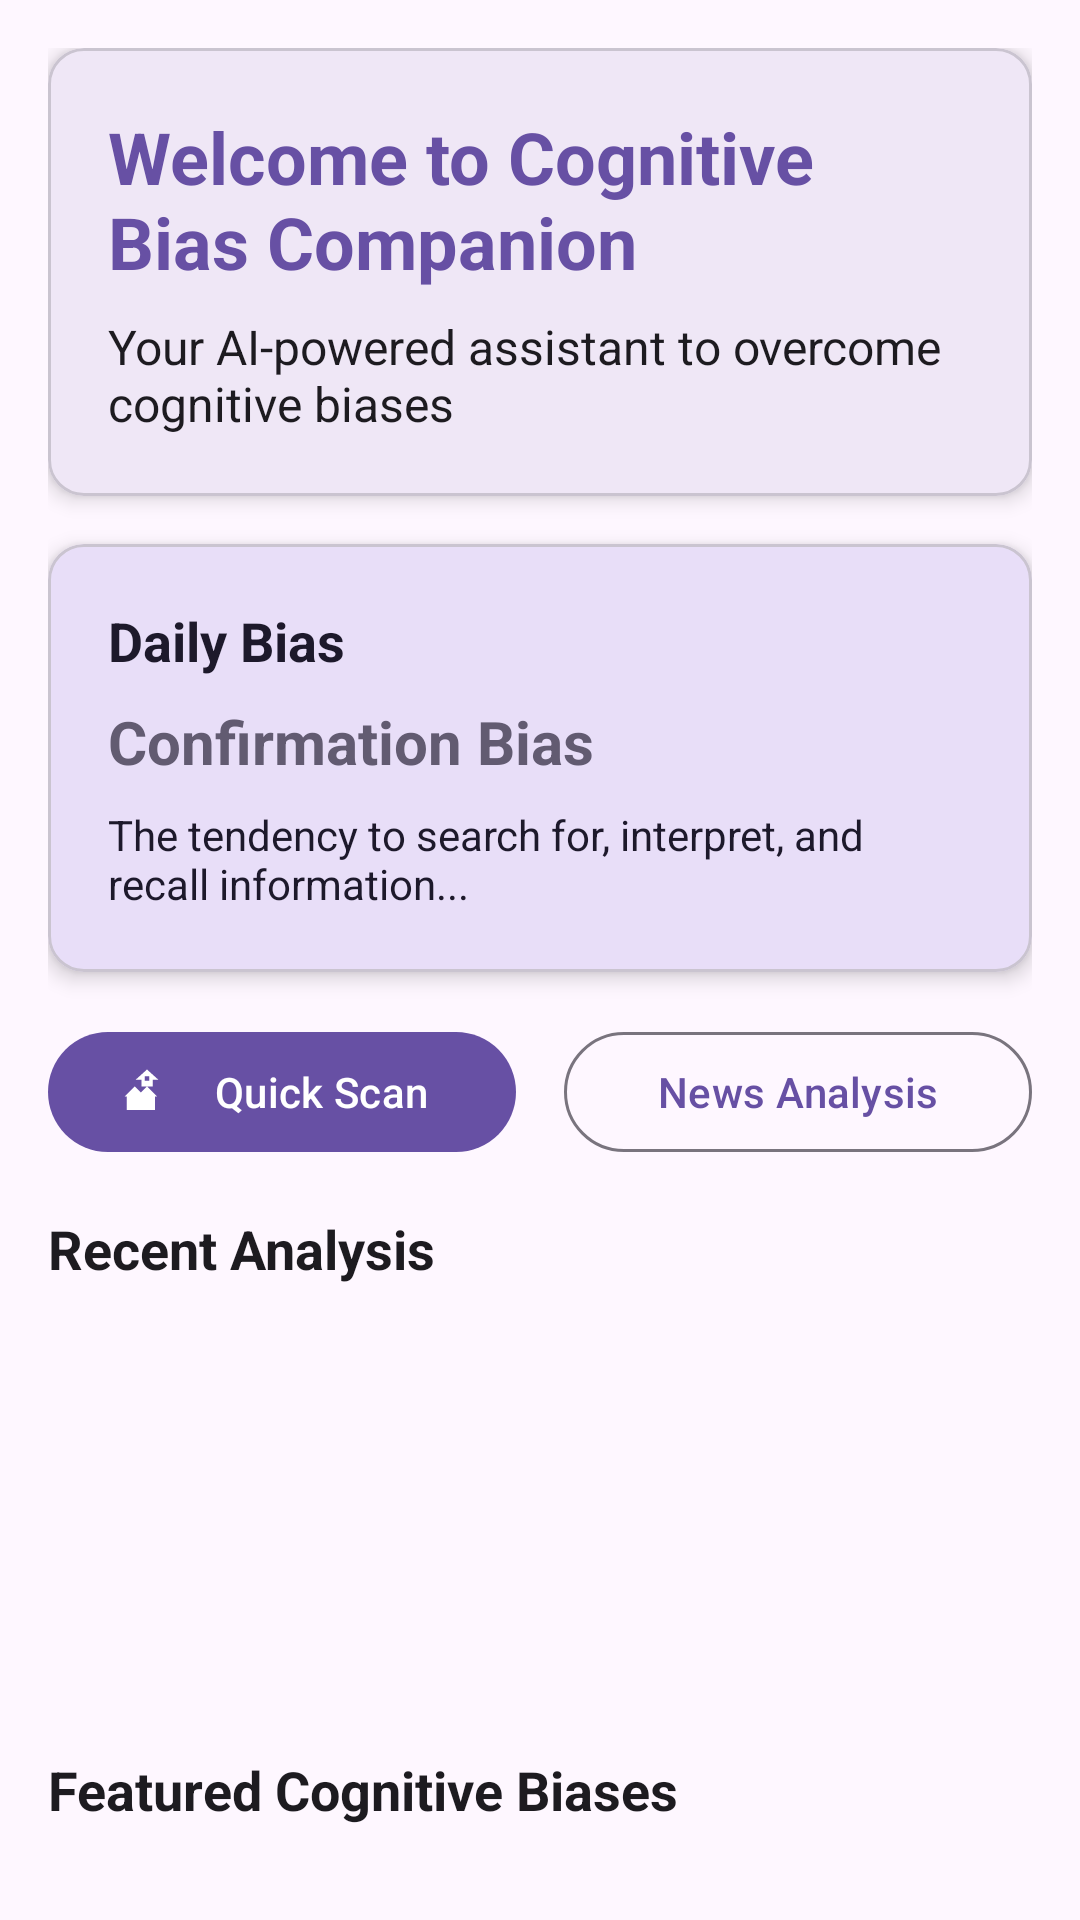

Produce the Android XML layout that renders to this screen, including the resource entries it uses.
<!-- AndroidManifest.xml: application theme Theme.CognitiveBiasCompanion -->
<!-- res/layout/fragment_home.xml -->
<?xml version="1.0" encoding="utf-8"?>
<ScrollView xmlns:android="http://schemas.android.com/apk/res/android"
    xmlns:app="http://schemas.android.com/apk/res-auto"
    android:layout_width="match_parent"
    android:layout_height="match_parent"
    android:fillViewport="true"
    android:padding="16dp">

    <LinearLayout
        android:layout_width="match_parent"
        android:layout_height="wrap_content"
        android:orientation="vertical">

        
        <com.google.android.material.card.MaterialCardView
            android:layout_width="match_parent"
            android:layout_height="wrap_content"
            android:layout_marginBottom="16dp"
            app:cardCornerRadius="12dp"
            app:cardElevation="4dp">

            <LinearLayout
                android:layout_width="match_parent"
                android:layout_height="wrap_content"
                android:orientation="vertical"
                android:padding="20dp">

                <TextView
                    android:id="@+id/welcome_title"
                    android:layout_width="match_parent"
                    android:layout_height="wrap_content"
                    android:text="@string/welcome_title"
                    android:textSize="24sp"
                    android:textStyle="bold"
                    android:textColor="?attr/colorPrimary" />

                <TextView
                    android:id="@+id/welcome_subtitle"
                    android:layout_width="match_parent"
                    android:layout_height="wrap_content"
                    android:layout_marginTop="8dp"
                    android:text="@string/welcome_subtitle"
                    android:textSize="16sp"
                    android:textColor="?attr/colorOnSurface" />

            </LinearLayout>

        </com.google.android.material.card.MaterialCardView>

        
        <com.google.android.material.card.MaterialCardView
            android:layout_width="match_parent"
            android:layout_height="wrap_content"
            android:layout_marginBottom="16dp"
            app:cardCornerRadius="12dp"
            app:cardElevation="4dp"
            app:cardBackgroundColor="?attr/colorSecondaryContainer">

            <LinearLayout
                android:layout_width="match_parent"
                android:layout_height="wrap_content"
                android:orientation="vertical"
                android:padding="20dp">

                <TextView
                    android:layout_width="match_parent"
                    android:layout_height="wrap_content"
                    android:text="@string/daily_bias"
                    android:textSize="18sp"
                    android:textStyle="bold"
                    android:textColor="?attr/colorOnSecondaryContainer" />

                <TextView
                    android:id="@+id/daily_bias_title"
                    android:layout_width="match_parent"
                    android:layout_height="wrap_content"
                    android:layout_marginTop="8dp"
                    android:text="Confirmation Bias"
                    android:textSize="20sp"
                    android:textStyle="bold"
                    android:textColor="?attr/colorSecondary" />

                <TextView
                    android:id="@+id/daily_bias_description"
                    android:layout_width="match_parent"
                    android:layout_height="wrap_content"
                    android:layout_marginTop="8dp"
                    android:text="The tendency to search for, interpret, and recall information..."
                    android:textSize="14sp"
                    android:textColor="?attr/colorOnSecondaryContainer" />

            </LinearLayout>

        </com.google.android.material.card.MaterialCardView>

        
        <LinearLayout
            android:layout_width="match_parent"
            android:layout_height="wrap_content"
            android:layout_marginBottom="16dp"
            android:orientation="horizontal">

            <com.google.android.material.button.MaterialButton
                android:id="@+id/btn_quick_scan"
                android:layout_width="0dp"
                android:layout_height="wrap_content"
                android:layout_weight="1"
                android:layout_marginEnd="8dp"
                android:text="Quick Scan"
                app:icon="@drawable/ic_scanner" />

            <com.google.android.material.button.MaterialButton
                android:id="@+id/btn_news_analysis"
                android:layout_width="0dp"
                android:layout_height="wrap_content"
                android:layout_weight="1"
                android:layout_marginStart="8dp"
                android:text="News Analysis"
                app:icon="@drawable/ic_news"
                style="@style/Widget.Material3.Button.OutlinedButton" />

        </LinearLayout>

        
        <TextView
            android:layout_width="match_parent"
            android:layout_height="wrap_content"
            android:layout_marginBottom="12dp"
            android:text="Recent Analysis"
            android:textSize="18sp"
            android:textStyle="bold"
            android:textColor="?attr/colorOnSurface" />

        <androidx.recyclerview.widget.RecyclerView
            android:id="@+id/recent_analysis_recyclerview"
            android:layout_width="match_parent"
            android:layout_height="120dp"
            android:layout_marginBottom="24dp" />

        
        <TextView
            android:layout_width="match_parent"
            android:layout_height="wrap_content"
            android:layout_marginBottom="12dp"
            android:text="Featured Cognitive Biases"
            android:textSize="18sp"
            android:textStyle="bold"
            android:textColor="?attr/colorOnSurface" />

        <androidx.recyclerview.widget.RecyclerView
            android:id="@+id/featured_biases_recyclerview"
            android:layout_width="match_parent"
            android:layout_height="wrap_content"
            android:nestedScrollingEnabled="false" />

    </LinearLayout>

</ScrollView>
<!-- resources referenced by this layout -->
<resources>
  <!-- drawable ic_scanner (drawable) -->
  <vector xmlns:android="http://schemas.android.com/apk/res/android"
      android:width="24dp"
      android:height="24dp"
      android:viewportWidth="24"
      android:viewportHeight="24"
      android:tint="?attr/colorOnSurface">
    <path
        android:fillColor="@android:color/white"
        android:pathData="M9.5,6.5v3h5v-3h2.5l-5,-4.5 -5,4.5h2.5zM11,5h2v2h-2V5zM7.5,14h1v6h7v-6h1l-4.5,-4.5L7.5,14zM2,14h1v6h7v-6h1l-4.5,-4.5L2,14z"/>
  </vector>
  <string name="daily_bias">Daily Bias</string>
  <string name="welcome_subtitle">Your AI-powered assistant to overcome cognitive biases</string>
  <string name="welcome_title">Welcome to Cognitive Bias Companion</string>
  <style name="Theme.CognitiveBiasCompanion" parent="Base.Theme.CognitiveBiasCompanion" />
  <style name="Base.Theme.CognitiveBiasCompanion" parent="Theme.Material3.DayNight.NoActionBar">
          
          
      </style>
</resources>
